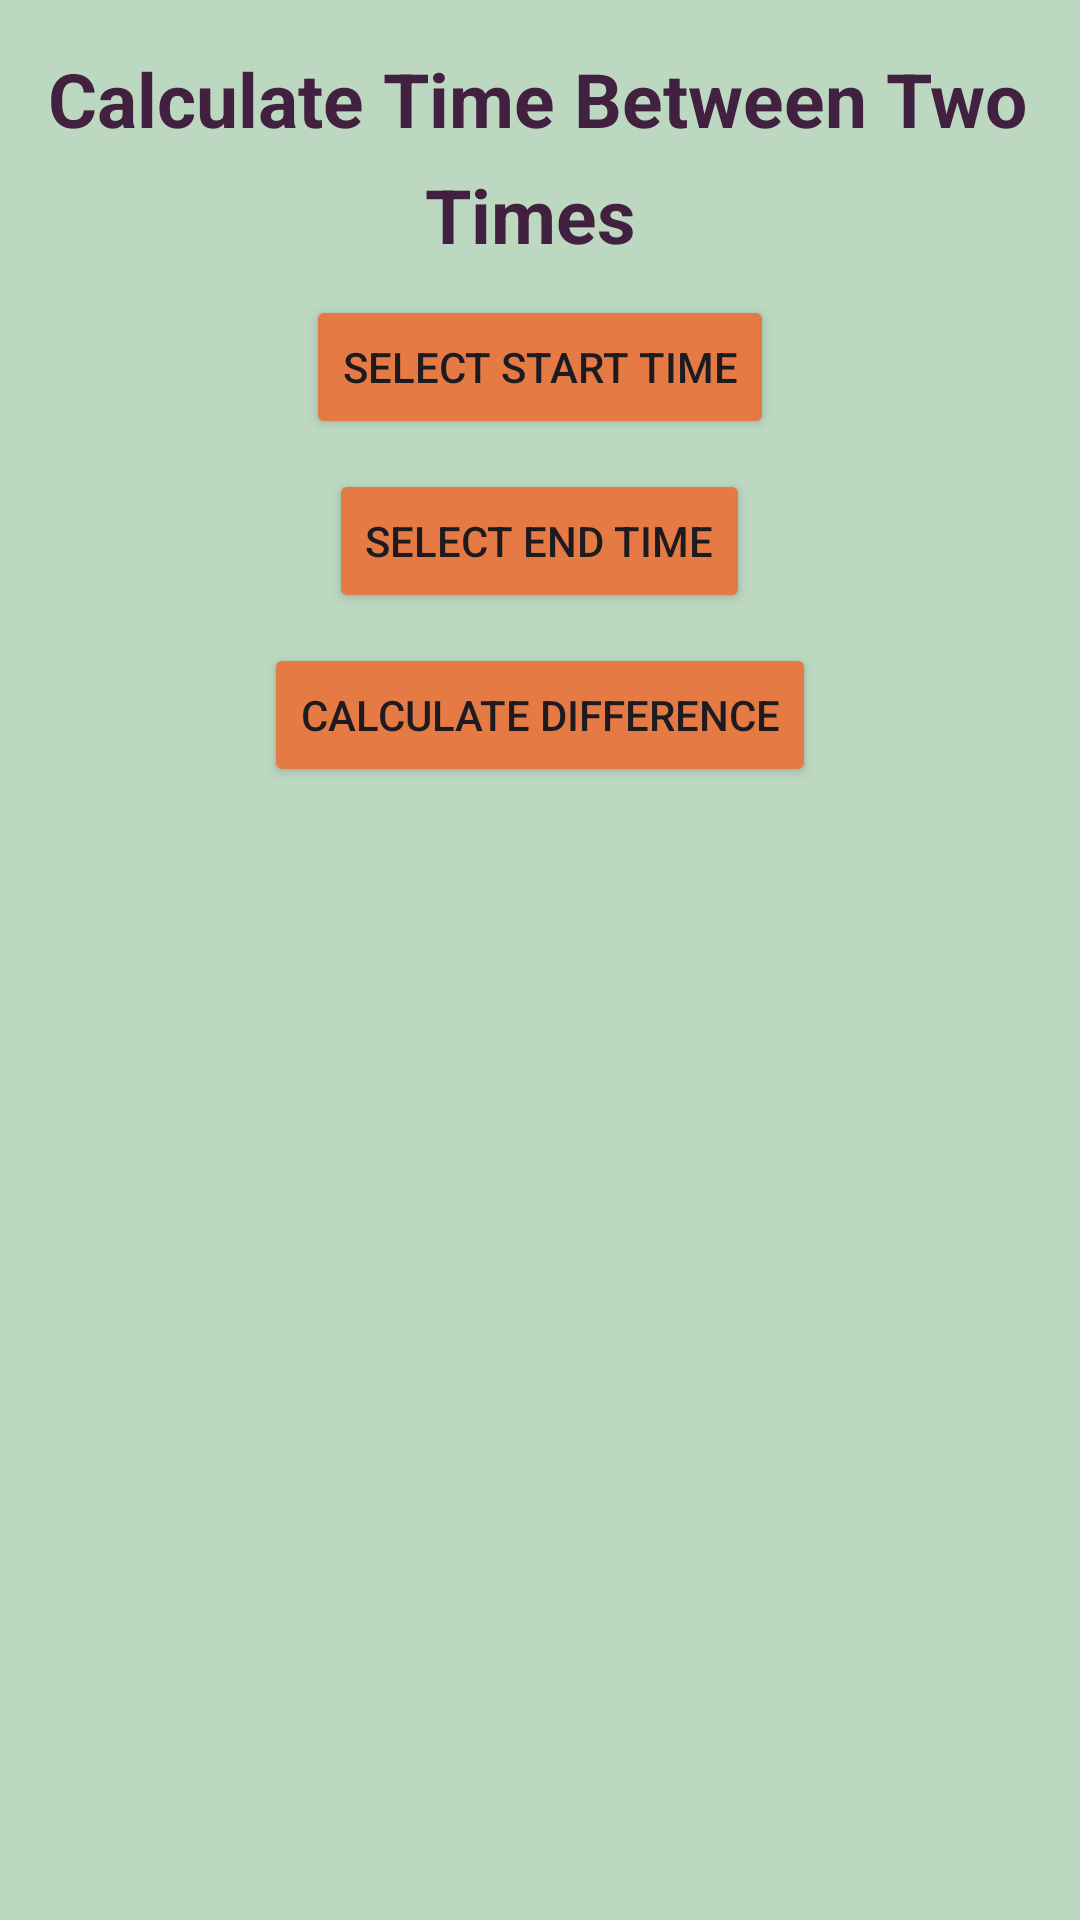

Reconstruct the res/layout file that produces this screen, plus the resources it refers to.
<!-- AndroidManifest.xml: application theme Theme.KotlinLearnings -->
<!-- res/layout/activity_time_diff.xml -->
<?xml version="1.0" encoding="utf-8"?>
<LinearLayout
    xmlns:android="http://schemas.android.com/apk/res/android"
    android:id="@+id/mainLayout"
    android:layout_width="match_parent"
    android:layout_height="match_parent"
    android:orientation="vertical"
    android:padding="16dp"
    android:gravity="center_horizontal"
    android:background="@color/BgColor"    >

    <TextView
        android:layout_width="wrap_content"
        android:layout_height="wrap_content"
        android:text="Calculate Time Between Two "
        android:textSize="25sp"
        android:textStyle="bold"
        android:textColor="@color/TextColor"/>

    <TextView
        android:layout_width="wrap_content"
        android:layout_height="wrap_content"
        android:text="Times "
        android:layout_marginTop="5sp"
        android:textSize="25sp"
        android:textStyle="bold"
        android:textColor="@color/TextColor"/>

    <Button
        android:id="@+id/btnStartTime"
        android:layout_width="wrap_content"
        android:layout_height="wrap_content"
        android:onClick="showStartTimePicker"
        android:layout_marginTop="10sp"
        android:text="Select Start Time"
        android:backgroundTint="@color/paddColor"
        />

    <Button
        android:id="@+id/btnEndTime"
        android:layout_width="wrap_content"
        android:layout_height="wrap_content"
        android:onClick="showEndTimePicker"
        android:layout_marginTop="10sp"
        android:text="Select End Time"
        android:backgroundTint="@color/paddColor"/>

    <Button
        android:id="@+id/btnCalculateDifference"
        android:layout_width="wrap_content"
        android:layout_height="wrap_content"
        android:onClick="calculateTimeDifference"
        android:layout_marginTop="10sp"
        android:text="Calculate Difference"
        android:backgroundTint="@color/paddColor"/>

    <TextView
        android:id="@+id/tvTimeDifference"
        android:layout_width="wrap_content"
        android:layout_height="wrap_content"
        android:layout_marginTop="30sp"
        android:layout_gravity="center"
        android:textSize="30sp"
        android:textColor="@color/TextColor"/>

</LinearLayout>
<!-- resources referenced by this layout -->
<resources>
  <color name="BgColor">#BCD8C1</color>
  <color name="TextColor">#422040</color>
  <color name="paddColor">#E57A44</color>
  <style name="Theme.KotlinLearnings" parent="Base.Theme.KotlinLearnings" />
  <style name="Base.Theme.KotlinLearnings" parent="Theme.Material3.DayNight.NoActionBar">
          
          <item name="colorPrimary">#0F9D58</item>
          <item name="android:windowFullscreen">true</item>
      </style>
</resources>
